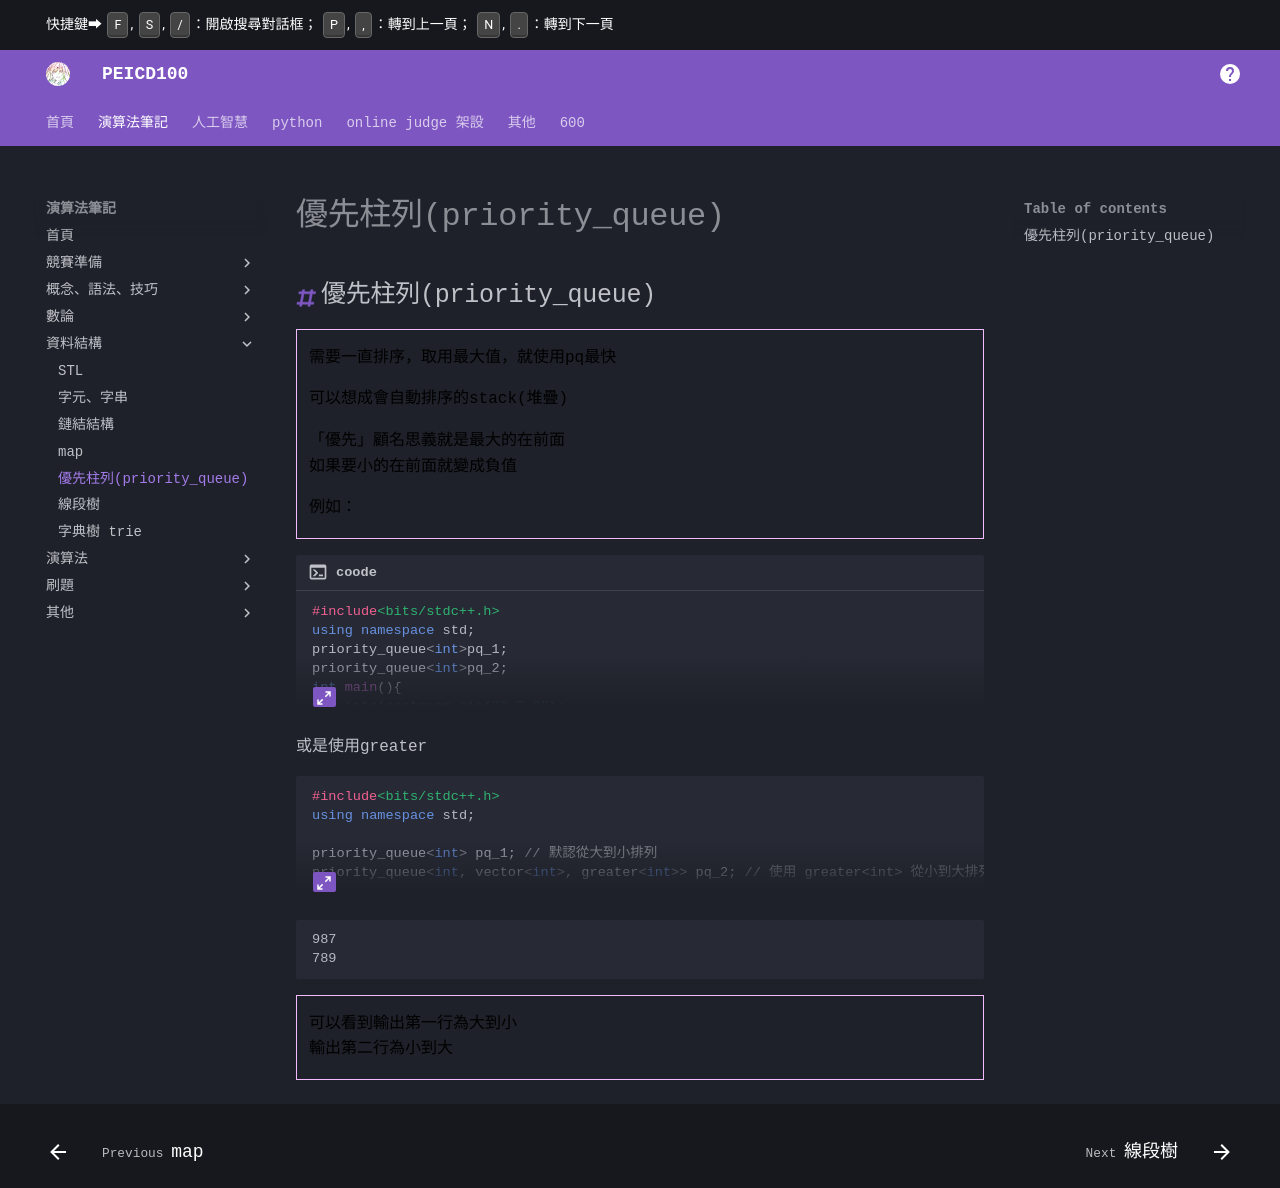

repository: PEICSOC/PEICSOC.github.io · page: md-演算法筆記/優先柱列(priority_queue).html · generator: mkdocs

# 優先柱列(priority_queue)
## 優先柱列(priority_queue)

> 需要一直排序，取用最大值，就使用pq最快
> 
> 可以想成會自動排序的stack(堆疊)
> 
> 「優先」顧名思義就是最大的在前面
> 如果要小的在前面就變成負值

> 例如：

/// collapse-code  
```cpp title="coode"
#include<bits/stdc++.h>
using namespace std;
priority_queue<int>pq_1;
priority_queue<int>pq_2;
int main(){
    istringstream cin("8 7 9");
    
    for(int i=0;i<3;i++){
        int x;
        cin>>x;
        pq_1.push(x);
        pq_2.push(-x);     //負號處裡
    }

    while(!pq_1.empty()){
        cout<<pq_1.top();
        pq_1.pop();
    }
    cout<<"\n";
    while(!pq_2.empty()){
        cout<<-pq_2.top();  //負號處裡
        pq_2.pop();
    }
}
```
///

或是使用greater

/// collapse-code  
```cpp  
#include<bits/stdc++.h>
using namespace std;

priority_queue<int> pq_1; // 默認從大到小排列
priority_queue<int, vector<int>, greater<int>> pq_2; // 使用 greater<int> 從小到大排列

int main(){
    istringstream cin("8 7 9");
    
    for(int i = 0; i < 3; i++){
        int x;
        cin >> x;
        pq_1.push(x);
        pq_2.push(x); // 不需要手動處理負號
    }

    while(!pq_1.empty()){
        cout << pq_1.top();
        pq_1.pop();
    }
    cout << "\n";

    while(!pq_2.empty()){
        cout << pq_2.top(); // 不需要手動處理負號
        pq_2.pop();
    }
}

```
///
/// html | div.result
```
987
789
```
///

> 可以看到輸出第一行為大到小  
> 輸出第二行為小到大
